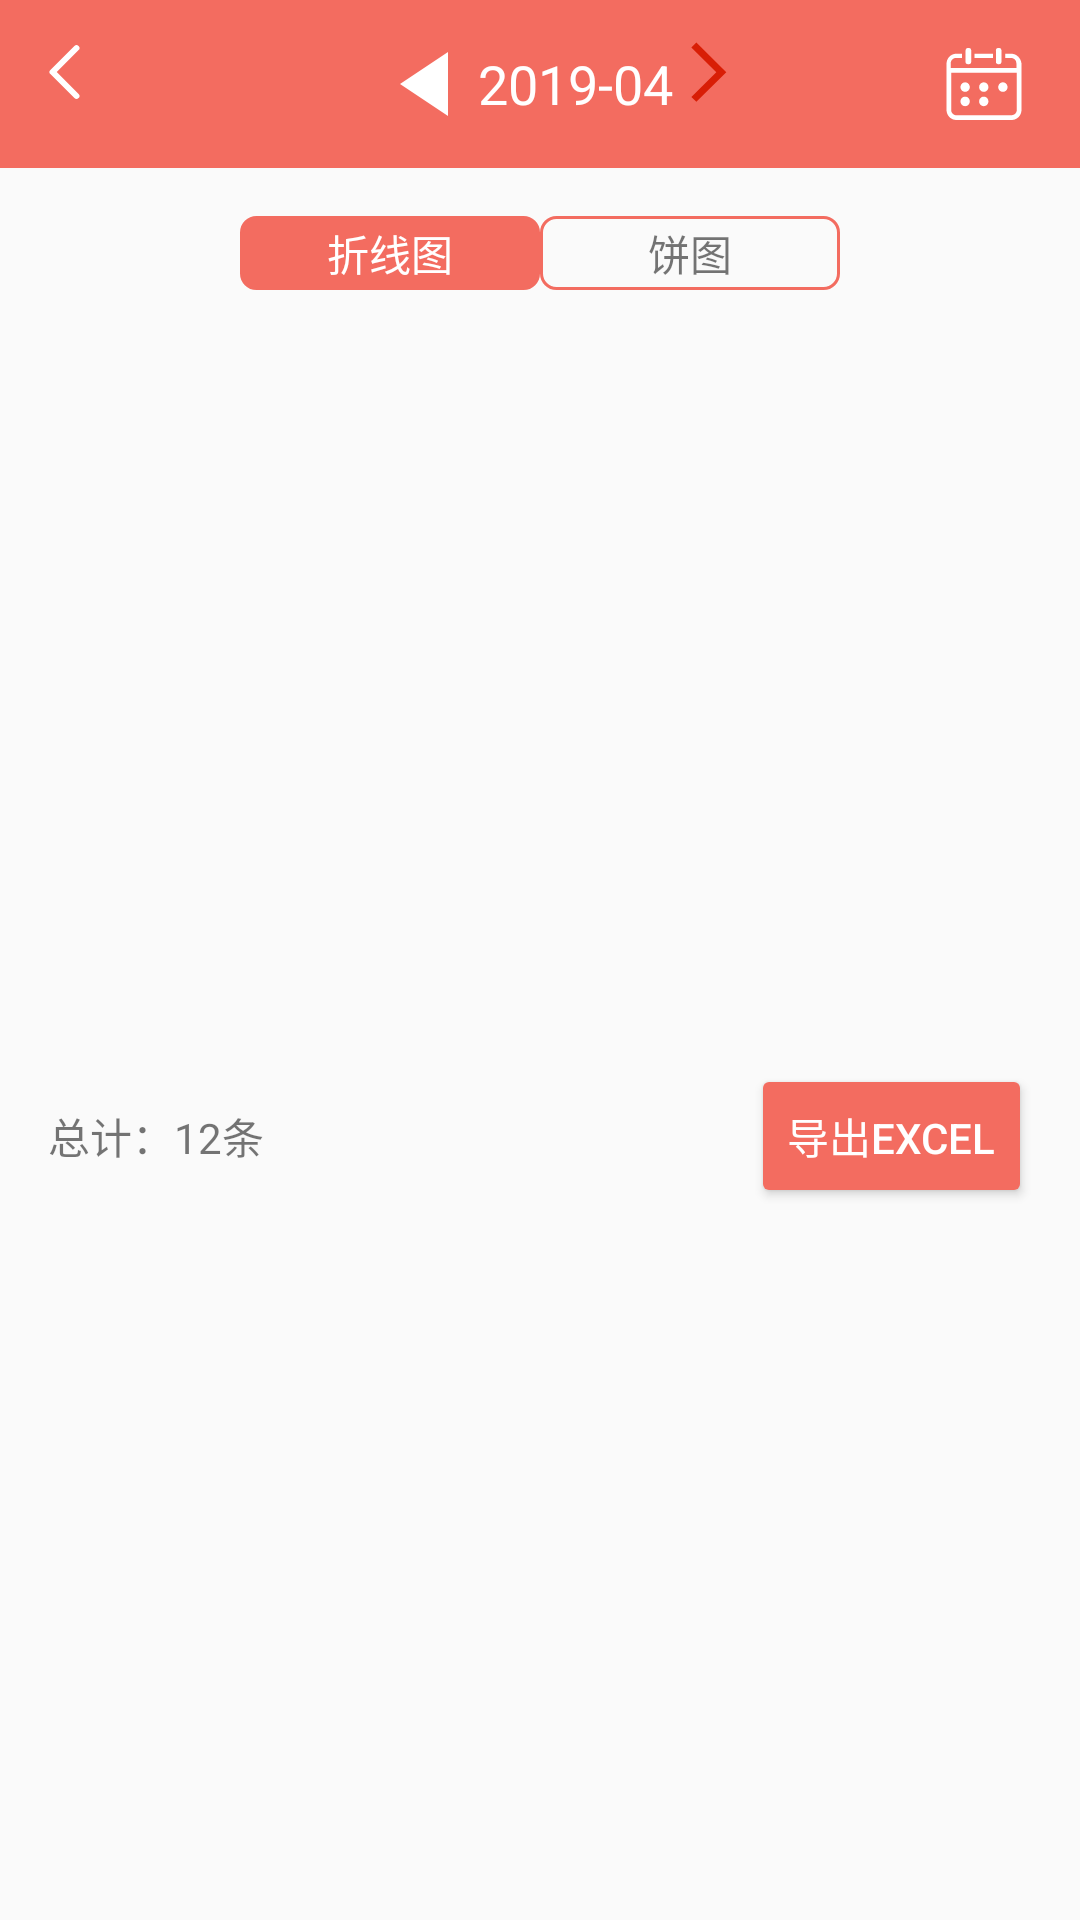

Produce the Android XML layout that renders to this screen, including the resource entries it uses.
<!-- AndroidManifest.xml: application theme AppTheme -->
<!-- res/layout/fragment_chart.xml -->
<?xml version="1.0" encoding="utf-8"?>
<LinearLayout xmlns:android="http://schemas.android.com/apk/res/android"
             xmlns:tools="http://schemas.android.com/tools"
             android:layout_width="match_parent"
             android:layout_height="match_parent"
              android:orientation="vertical"
             tools:context=".mvp.chart.ChartFragment">

    <include layout="@layout/toolbar_chart"/>
    

    <LinearLayout
        android:layout_width="match_parent"
        android:layout_height="wrap_content"
        android:layout_marginTop="16dp"
        android:orientation="vertical">
        <LinearLayout
            android:layout_width="wrap_content"
            android:layout_height="wrap_content"
            android:layout_gravity="center_horizontal"
            android:orientation="horizontal">
            <TextView
                android:id="@+id/chart_linear_txt"
                android:layout_width="100dp"
                android:layout_height="wrap_content"
                android:textAlignment="center"
                android:background="@drawable/bg_type_select"
                android:backgroundTint="@color/colorAccent"
                android:textColor="@color/white"
                android:text="折线图"/>

            <TextView
                android:id="@+id/chart_circle_txt"
                android:layout_width="100dp"
                android:layout_height="wrap_content"
                android:background="@drawable/bg_type_select"
                android:textAlignment="center"
                android:text="饼图" />
        </LinearLayout>
        <FrameLayout
            android:id="@+id/chart_frame"
            android:layout_marginTop="8dp"
            android:layout_width="match_parent"
            android:layout_height="250dp">

        </FrameLayout>
       <RelativeLayout
           android:layout_width="match_parent"
           android:layout_height="wrap_content">
           <TextView
               android:id="@+id/chart_account_count"
               android:layout_width="wrap_content"
               android:layout_height="wrap_content"
               android:textAlignment="center"
               android:layout_marginLeft="16dp"
               android:gravity="center_vertical"
               android:layout_alignBaseline="@id/btn_export"
               android:text="总计：12条"/>
           <Button
               android:id="@+id/btn_export"
               android:layout_width="wrap_content"
               android:layout_height="wrap_content"
               android:backgroundTint="@color/colorAccent"
               android:textColor="@color/white"
               android:layout_alignParentRight="true"
               android:layout_alignParentEnd="true"
               android:layout_marginRight="16dp"
               android:text="导出Excel"
               android:visibility="visible"/>
       </RelativeLayout>

    </LinearLayout>
    <ScrollView
        android:layout_width="match_parent"
        android:layout_height="wrap_content">
        <android.support.v7.widget.RecyclerView
            android:id="@+id/chart_account_recycler"
            android:layout_width="match_parent"
            android:layout_height="wrap_content">

        </android.support.v7.widget.RecyclerView>
    </ScrollView>
</LinearLayout>
<!-- res/layout/toolbar_chart.xml (included above) -->
<?xml version="1.0" encoding="utf-8"?>
<android.support.v7.widget.Toolbar
    xmlns:android="http://schemas.android.com/apk/res/android"
    xmlns:app="http://schemas.android.com/apk/res-auto"
    android:id="@+id/toolbar"
    android:layout_width="match_parent"
    android:layout_height="wrap_content"
    android:background="?attr/colorPrimary"
    android:minHeight="?attr/actionBarSize"
    app:layout_collapseMode="pin"
    app:titleTextAppearance="@style/Toolbar.TextAppearance"
    app:popupTheme="@style/AppTheme.PopupOverlay">
    <RelativeLayout
        android:layout_width="match_parent"
        android:layout_height="match_parent">

        <ImageView
            android:id="@+id/back_img"
            android:layout_width="wrap_content"
            android:layout_height="wrap_content"
            app:srcCompat="@drawable/ic_back"
            android:layout_alignParentLeft="true"
            android:layout_alignParentStart="true"
            />

        <LinearLayout
            android:layout_width="match_parent"
            android:layout_height="wrap_content"
            android:gravity="center_horizontal"
            android:orientation="horizontal"
            >
            <ImageView
                android:id="@+id/date_before"
                android:layout_width="wrap_content"
                android:layout_height="wrap_content"
                app:srcCompat="@drawable/ic_arrow_left"
                />
            <TextView
                android:id="@+id/title"
                android:layout_width="wrap_content"
                android:layout_height="wrap_content"
                android:textSize="@dimen/text18"
                android:textColor="@color/white"
                android:textAlignment="center"
                android:layout_gravity="center_vertical"
                android:text="2019-04"/>
            <ImageView
                android:id="@+id/date_next"
                android:layout_width="wrap_content"
                android:layout_height="wrap_content"
                app:srcCompat="@drawable/ic_arrow_right"
                />

        </LinearLayout>
        <ImageView
            android:id="@+id/back_save"
            android:layout_width="wrap_content"
            android:layout_height="wrap_content"
            android:layout_alignParentEnd="true"
            android:layout_alignParentRight="true"
            android:layout_marginRight="16dp"
            app:srcCompat="@drawable/ic_date_white"
            />

    </RelativeLayout>
</android.support.v7.widget.Toolbar>
<!-- resources referenced by this layout -->
<resources>
  <color name="colorAccent">#f36c60</color>
  <color name="white">#FFFFFF</color>
  <dimen name="text18">18sp</dimen>
  <!-- drawable bg_type_select (drawable) -->
  <?xml version="1.0" encoding="utf-8"?>
  <shape xmlns:android="http://schemas.android.com/apk/res/android"
      android:shape="rectangle">
  
  
      <stroke
          android:width="1dp"
          android:color="@color/colorPrimary" />
  
      <padding
          android:bottom="2dp"
          android:left="16dp"
          android:right="16dp"
          android:top="2dp" />
  
      <corners android:radius="5dp"/>
  
  </shape>
  <!-- drawable ic_arrow_left (drawable) -->
  <vector xmlns:android="http://schemas.android.com/apk/res/android"
      android:width="32dp"
      android:height="32dp"
      android:viewportWidth="1024"
      android:viewportHeight="1024">
    <path
        android:pathData="M192,512l512,341.36L704,170.64z"
        android:fillColor="#ffffff"/>
  </vector>
  <!-- drawable ic_arrow_right (drawable) -->
  <vector xmlns:android="http://schemas.android.com/apk/res/android"
      android:width="24dp"
      android:height="24dp"
      android:viewportWidth="1024"
      android:viewportHeight="1024">
    <path
        android:pathData="M615.94,514.56l-354.82,-351.74 71.17,-70.14 425.47,421.89 -425.47,421.89L261.12,865.79l354.82,-351.23z"
        android:fillColor="#d81e06"/>
  </vector>
  <!-- drawable ic_back (drawable) -->
  <vector android:height="24dp" android:viewportHeight="1024"
      android:viewportWidth="1024" android:width="24dp" xmlns:android="http://schemas.android.com/apk/res/android">
      <path android:fillColor="#ffffff" android:pathData="M124.33,512l311.17,311.17a42.67,42.67 0,0 1,-60.33 60.33l-341.33,-341.33a42.67,42.67 0,0 1,0 -60.33l341.33,-341.33a42.67,42.67 0,0 1,60.33 60.33L124.33,512z"/>
  </vector>
  <style name="AppTheme.PopupOverlay" parent="ThemeOverlay.AppCompat.Light" />
  <style name="Toolbar.TextAppearance" parent="@android:style/TextAppearance">
          <item name="android:textColor">@color/textWhite</item>
          <item name="android:textSize">@dimen/text20</item>
      </style>
  <style name="AppTheme" parent="Theme.AppCompat.Light.NoActionBar">
          
          <item name="colorControlNormal">@color/white</item>
          <item name="colorPrimary">@color/colorPrimary</item>
          <item name="colorPrimaryDark">@color/colorPrimaryDark</item>
          <item name="colorAccent">@color/colorAccent</item>
          <item name="android:textSize">@dimen/text14</item>
          
          <item name="android:windowAnimationStyle">@style/activityAnim</item>
      </style>
  <color name="colorPrimary">#f36c60</color>
  <color name="textWhite">#FFFFFF</color>
  <dimen name="text20">20sp</dimen>
  <color name="colorPrimaryDark">#EDEDED</color>
  <dimen name="text14">14sp</dimen>
  <style name="activityAnim">
          
          <item name="android:activityOpenEnterAnimation">@anim/slide_in_right</item>
          
          <item name="android:activityOpenExitAnimation">@anim/slide_out_left</item>
          
          <item name="android:activityCloseEnterAnimation">@anim/slide_in_left</item>
          
          <item name="android:activityCloseExitAnimation">@anim/slide_out_right</item>
      </style>
</resources>
